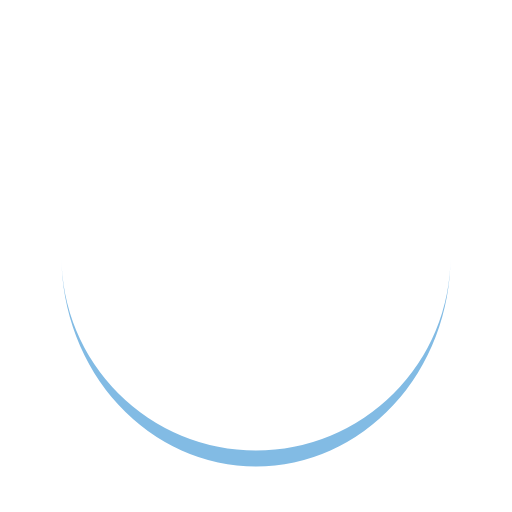
t = 0.00 s
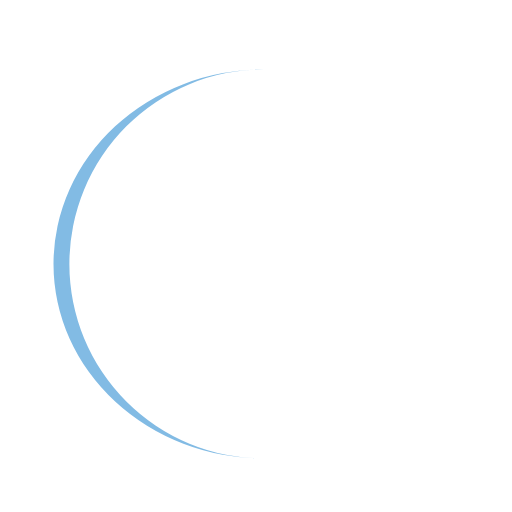
t = 0.25 s
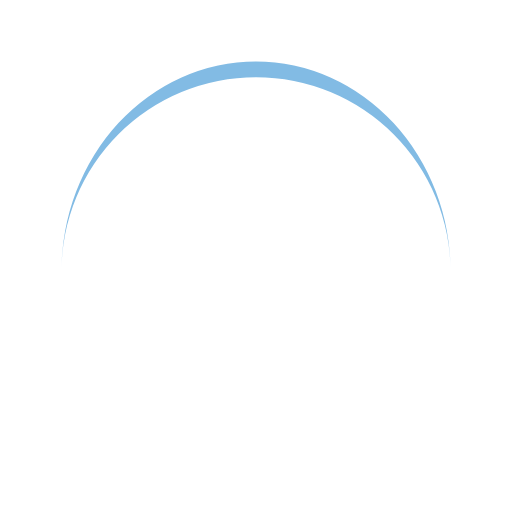
t = 0.50 s
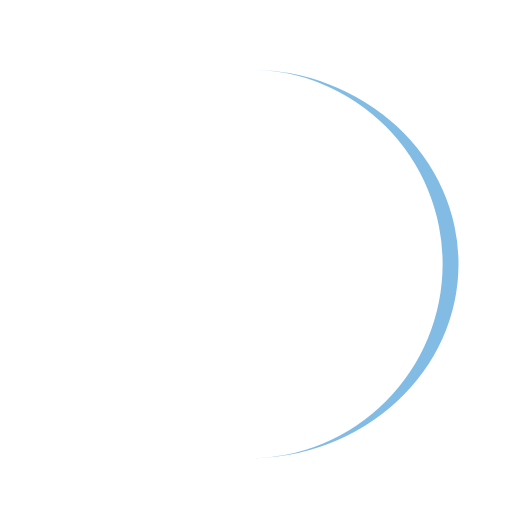
t = 0.75 s

The animated SVG that drew these frames (rendered in a browser with its animation timeline set to each time). Animation: 1 SMIL element (animateTransform=1); one cycle of 1.00 s, repeats indefinitely.

<?xml version="1.0" encoding="utf-8"?>
<svg xmlns="http://www.w3.org/2000/svg" xmlns:xlink="http://www.w3.org/1999/xlink" style="margin: auto; background: none; display: block; shape-rendering: auto;" width="200px" height="200px" viewBox="0 0 100 100" preserveAspectRatio="xMidYMid">
<path d="M12 50A38 38 0 0 0 88 50A38 41.1 0 0 1 12 50" fill="#82bbe4" stroke="none">
  <animateTransform attributeName="transform" type="rotate" dur="1s" repeatCount="indefinite" keyTimes="0;1" values="0 50 51.55;360 50 51.55"></animateTransform>
</path>
<!-- [ldio] generated by https://loading.io/ --></svg>